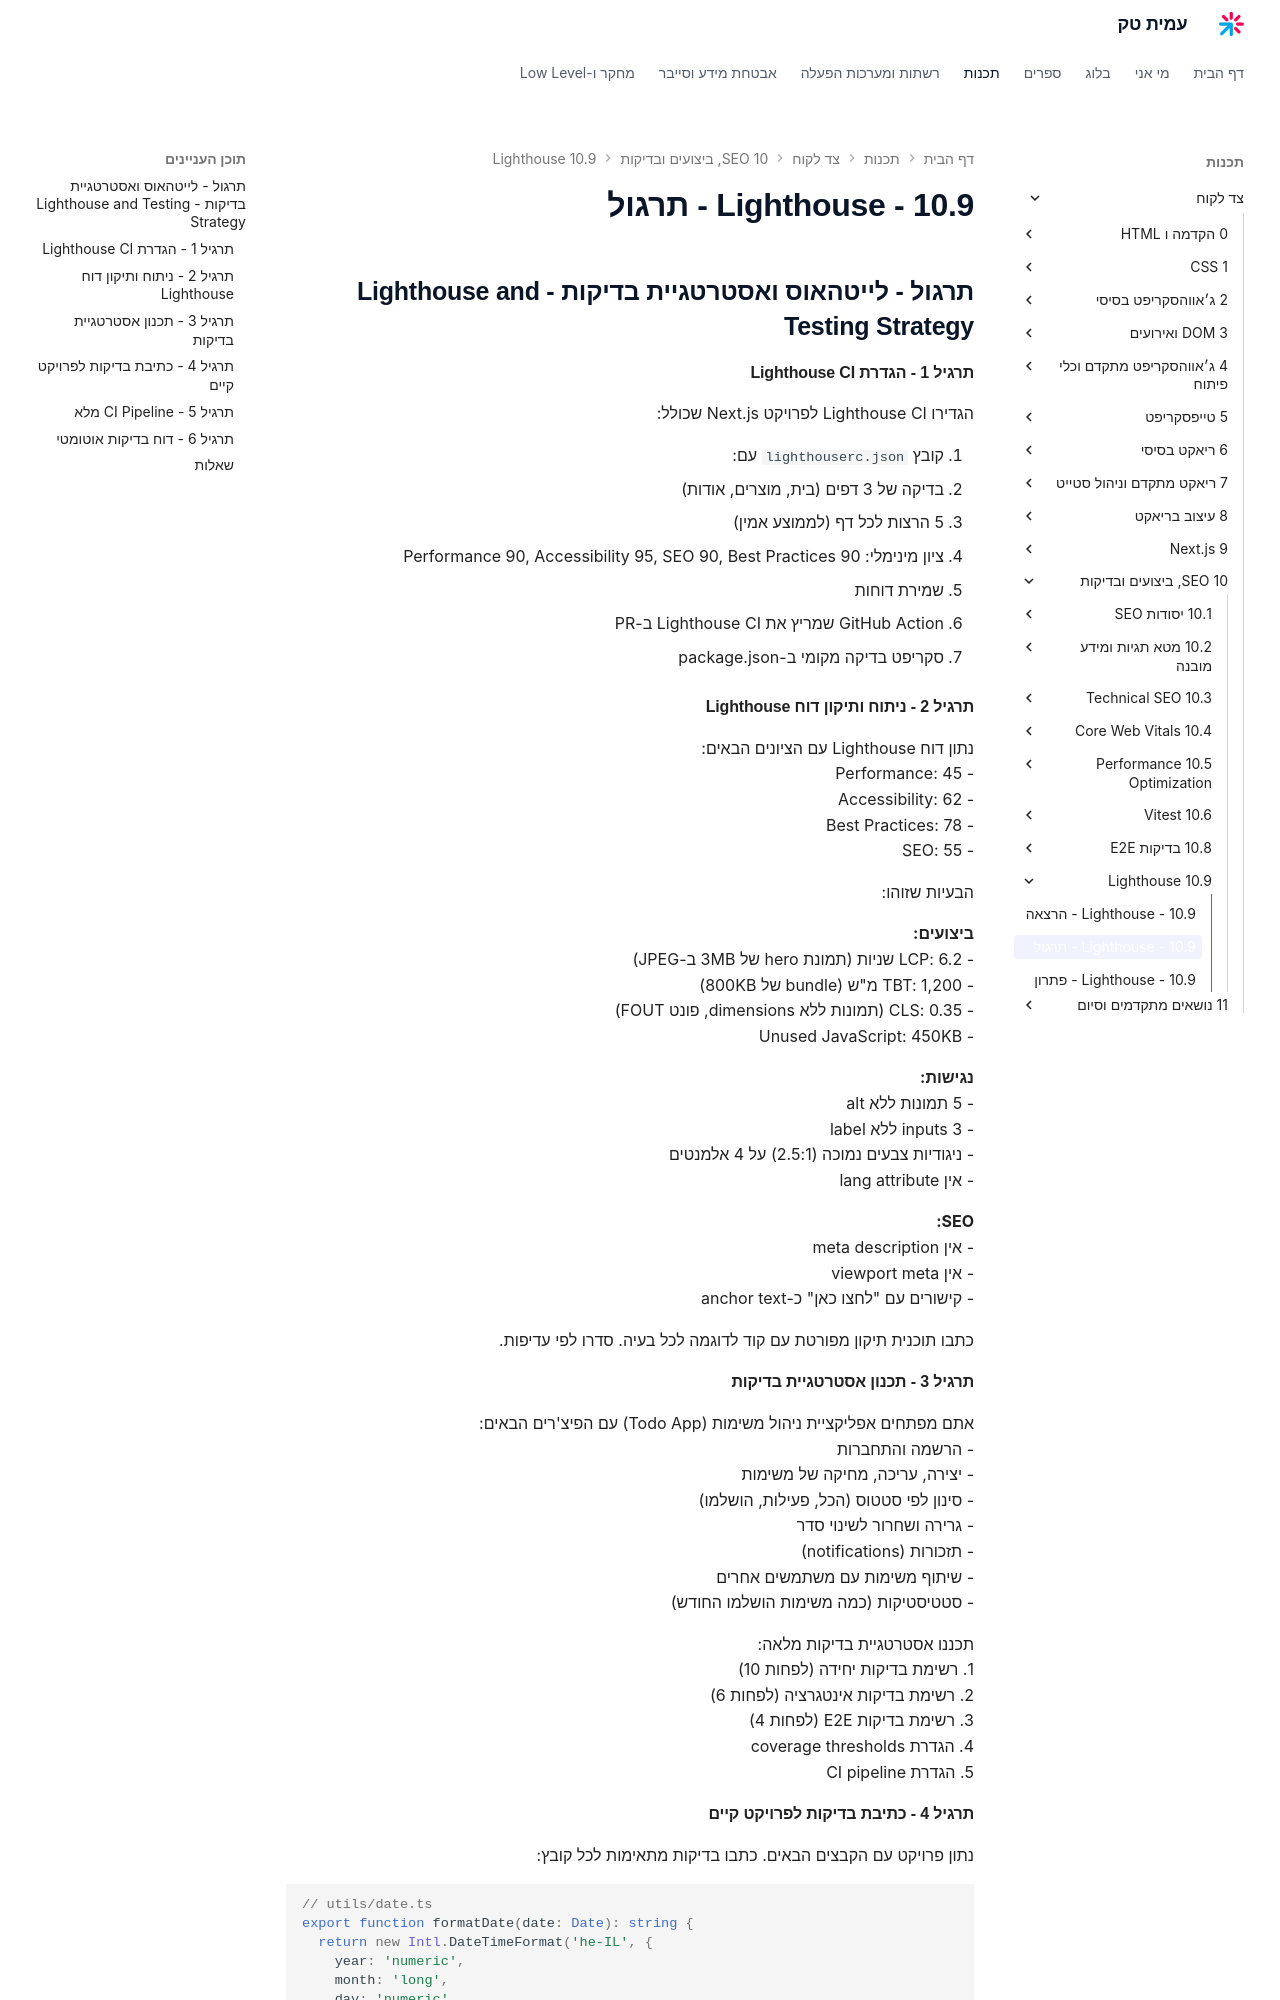

repository: AmitPinchasi/amittech · page: צד-לקוח/10 - SEO, ביצועים ובדיקות/10.9 - Lighthouse/10.9 - Lighthouse - תרגול/index.html · generator: mkdocs

## תרגול - לייטהאוס ואסטרטגיית בדיקות - Lighthouse and Testing Strategy

#### תרגיל 1 - הגדרת Lighthouse CI

הגדירו Lighthouse CI לפרויקט Next.js שכולל:

1. קובץ `lighthouserc.json` עם:
   - בדיקה של 3 דפים (בית, מוצרים, אודות)
   - 5 הרצות לכל דף (לממוצע אמין)
   - ציון מינימלי: Performance 90, Accessibility 95, SEO 90, Best Practices 90
   - שמירת דוחות

2. GitHub Action שמריץ את Lighthouse CI ב-PR

3. סקריפט בדיקה מקומי ב-package.json

#### תרגיל 2 - ניתוח ותיקון דוח Lighthouse

נתון דוח Lighthouse עם הציונים הבאים:
- Performance: 45
- Accessibility: 62
- Best Practices: 78
- SEO: 55

הבעיות שזוהו:

**ביצועים:**
- LCP: 6.2 שניות (תמונת hero של 3MB ב-JPEG)
- TBT: 1,200 מ"ש (bundle של 800KB)
- CLS: 0.35 (תמונות ללא dimensions, פונט FOUT)
- Unused JavaScript: 450KB

**נגישות:**
- 5 תמונות ללא alt
- 3 inputs ללא label
- ניגודיות צבעים נמוכה (2.5:1) על 4 אלמנטים
- אין lang attribute

**SEO:**
- אין meta description
- אין viewport meta
- קישורים עם "לחצו כאן" כ-anchor text

כתבו תוכנית תיקון מפורטת עם קוד לדוגמה לכל בעיה. סדרו לפי עדיפות.

#### תרגיל 3 - תכנון אסטרטגיית בדיקות

אתם מפתחים אפליקציית ניהול משימות (Todo App) עם הפיצ'רים הבאים:
- הרשמה והתחברות
- יצירה, עריכה, מחיקה של משימות
- סינון לפי סטטוס (הכל, פעילות, הושלמו)
- גרירה ושחרור לשינוי סדר
- תזכורות (notifications)
- שיתוף משימות עם משתמשים אחרים
- סטטיסטיקות (כמה משימות הושלמו החודש)

תכננו אסטרטגיית בדיקות מלאה:
1. רשימת בדיקות יחידה (לפחות 10)
2. רשימת בדיקות אינטגרציה (לפחות 6)
3. רשימת בדיקות E2E (לפחות 4)
4. הגדרת coverage thresholds
5. הגדרת CI pipeline
